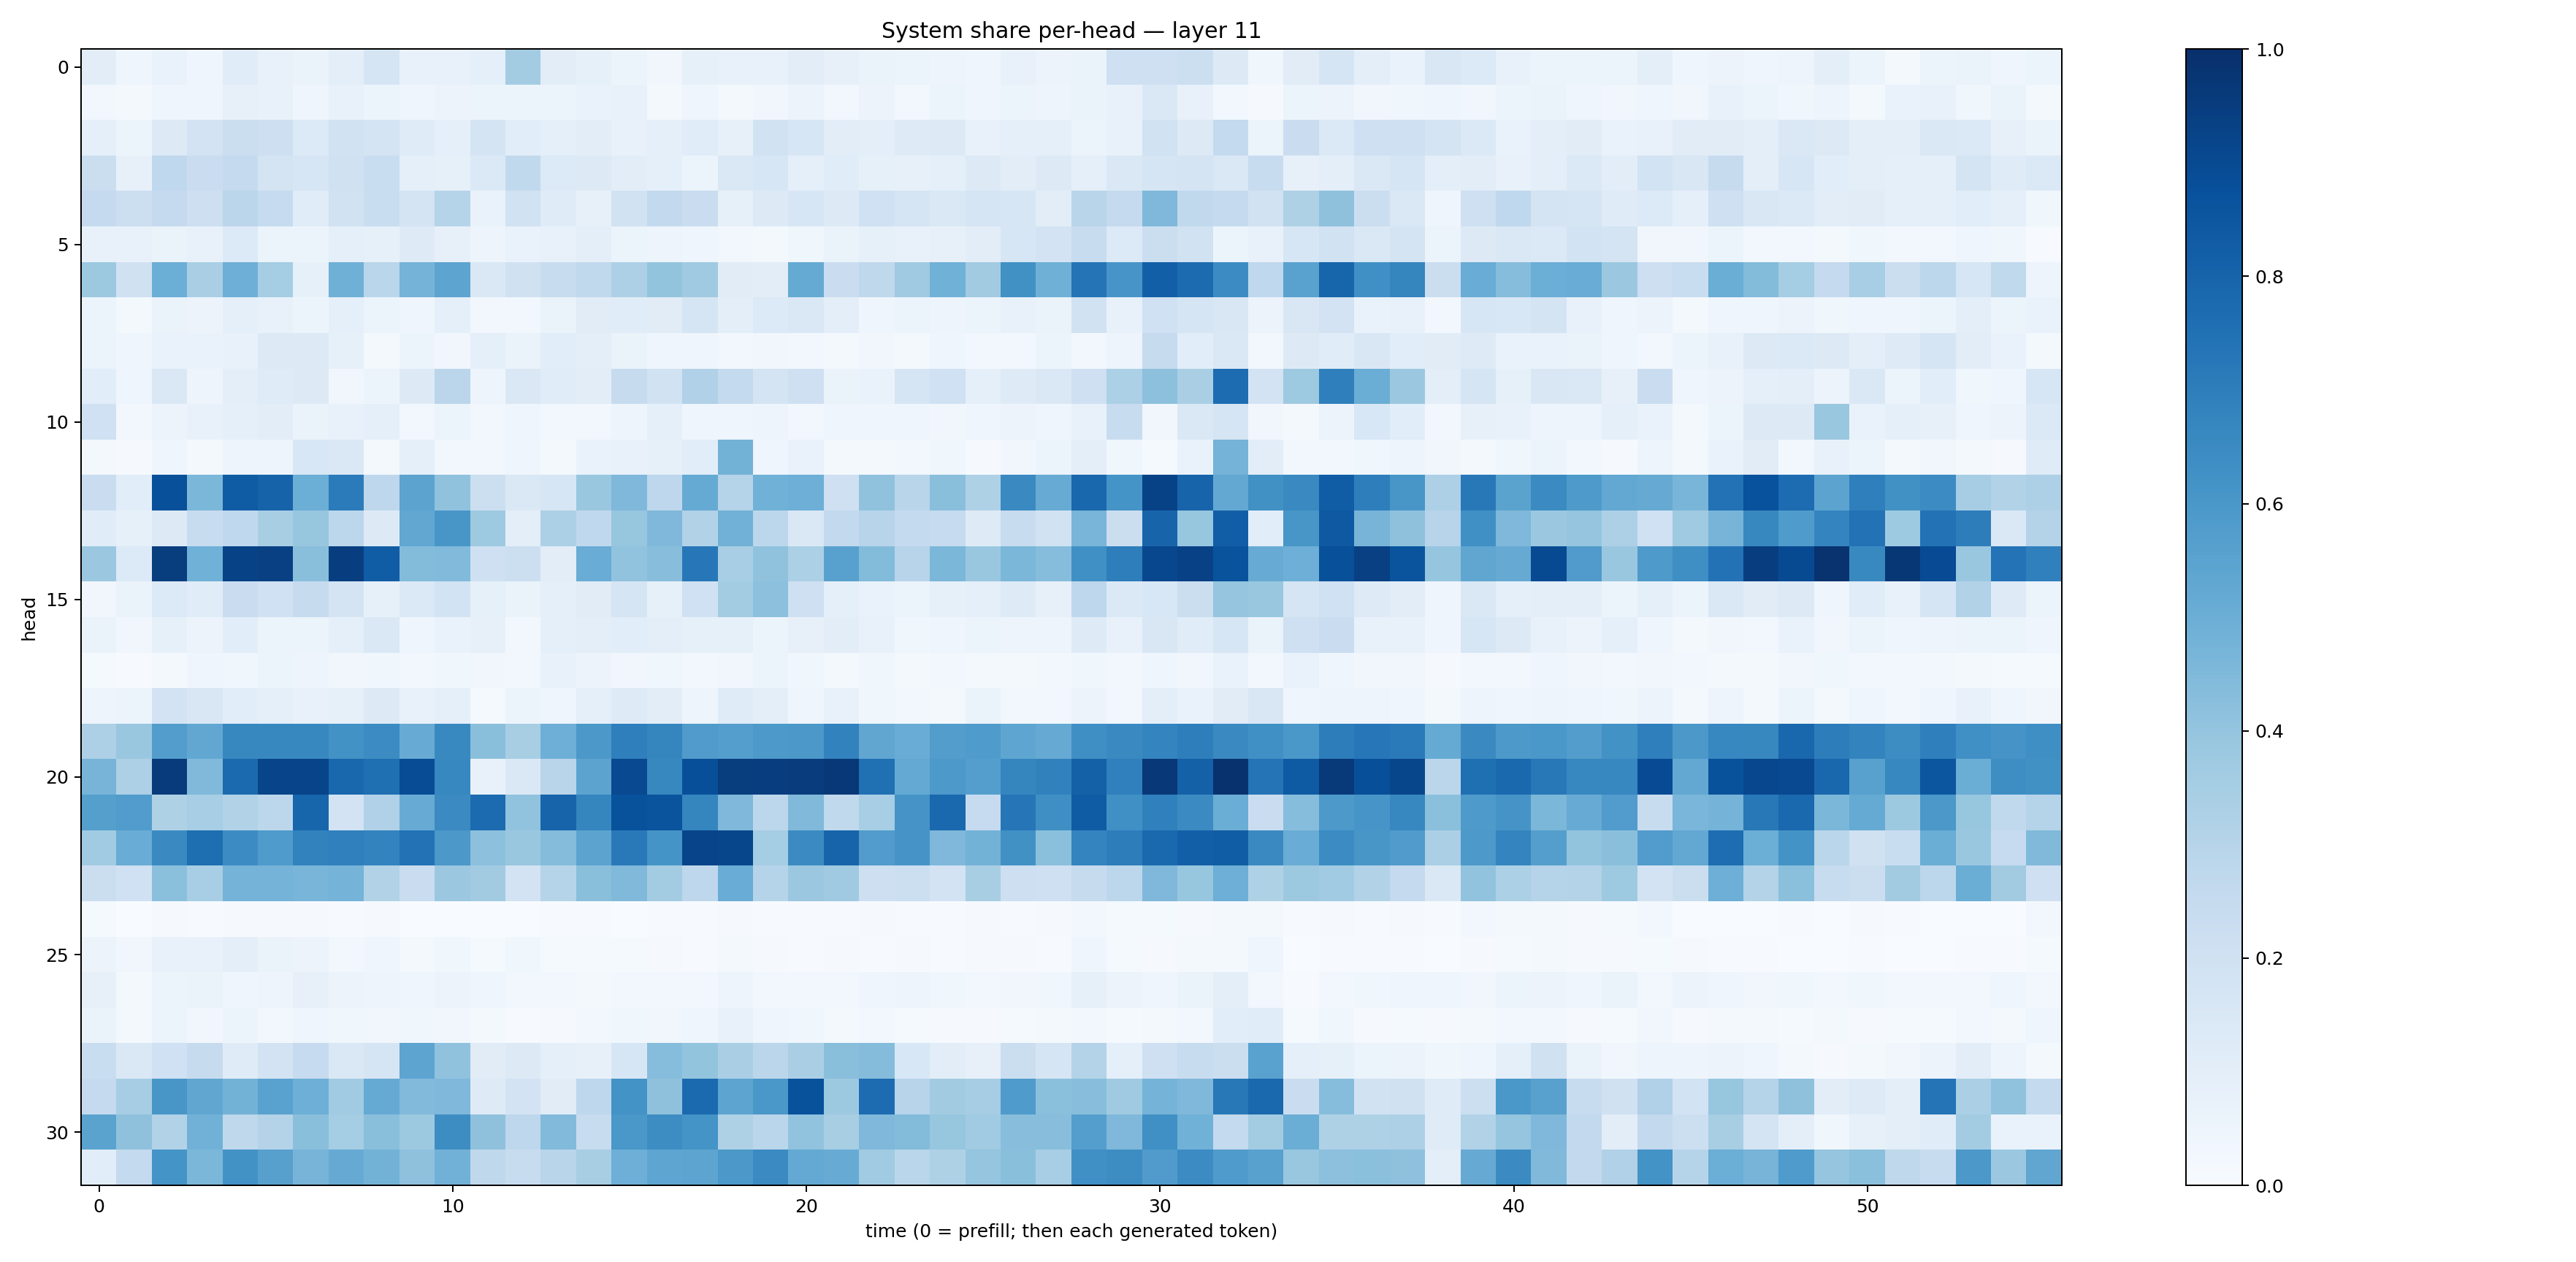

The file beside this chart, header and first rows:
0.10282636, 0.039543007, 0.068624884, 0.042075526, 0.11649008, 0.07073946, 0.066175655, 0.09581485, 0.16789797, 0.07447408, 0.07766145, 0.09355596, 0.35753304, 0.10350859, 0.08525278, 0.054302495, 0.032730963, 0.083717994, 0.07414215, 0.077908754, 0.10498095, 0.07958241, 0.062557995, 0.05155844
0.02626, 0.02121, 0.04441, 0.0451, 0.08133, 0.07602, 0.04437, 0.07362, 0.05197, 0.04014, 0.05674, 0.05215, 0.05428, 0.05254, 0.06888, 0.07288, 0.01964, 0.04092, 0.02055, 0.03478, 0.05794, 0.02421, 0.05693, 0.0278
0.0899, 0.05315, 0.1305, 0.1799, 0.2189, 0.2134, 0.1355, 0.1907, 0.1722, 0.1187, 0.09094, 0.1792, 0.1083, 0.09054, 0.1017, 0.07484, 0.08894, 0.1159, 0.08089, 0.1931, 0.1582, 0.1021, 0.101, 0.1215
0.2196, 0.07995, 0.2695, 0.2274, 0.2521, 0.1723, 0.1622, 0.1974, 0.231, 0.09318, 0.08214, 0.137, 0.262, 0.1352, 0.1253, 0.1049, 0.08842, 0.05931, 0.1482, 0.1564, 0.08897, 0.1146, 0.08394, 0.07983
0.253, 0.2174, 0.2523, 0.2123, 0.2823, 0.2472, 0.1133, 0.1935, 0.2312, 0.1731, 0.2974, 0.06779, 0.1921, 0.1201, 0.07913, 0.19, 0.2581, 0.2266, 0.08295, 0.1305, 0.1566, 0.1266, 0.2022, 0.1653
0.07093, 0.07214, 0.0644, 0.07674, 0.1343, 0.05939, 0.05151, 0.09098, 0.08222, 0.1213, 0.08066, 0.04715, 0.06856, 0.07122, 0.09714, 0.06002, 0.04989, 0.04501, 0.02637, 0.0163, 0.03519, 0.06443, 0.08271, 0.07275
0.3778, 0.1987, 0.4998, 0.3396, 0.4946, 0.3536, 0.08381, 0.4907, 0.2856, 0.4729, 0.5417, 0.1433, 0.1963, 0.2376, 0.2644, 0.3243, 0.3993, 0.3696, 0.1098, 0.105, 0.5159, 0.2287, 0.2708, 0.3707
0.05197, 0.01921, 0.0627, 0.05637, 0.09153, 0.07498, 0.0538, 0.08684, 0.05998, 0.04046, 0.09069, 0.02859, 0.02978, 0.06323, 0.1122, 0.1165, 0.1096, 0.1712, 0.09912, 0.1353, 0.1477, 0.09929, 0.04119, 0.05349
0.05928, 0.04322, 0.0667, 0.06766, 0.07111, 0.1266, 0.1306, 0.08563, 0.01765, 0.05124, 0.0335, 0.08679, 0.06481, 0.1079, 0.09798, 0.06415, 0.04532, 0.03953, 0.02917, 0.03313, 0.02837, 0.0215, 0.03215, 0.01831
0.1071, 0.04499, 0.1424, 0.04703, 0.1008, 0.1197, 0.1308, 0.03323, 0.05458, 0.1322, 0.2815, 0.04774, 0.1436, 0.1166, 0.1027, 0.2435, 0.1941, 0.3184, 0.2546, 0.174, 0.2043, 0.06604, 0.06814, 0.1663
0.2025, 0.02442, 0.05557, 0.07758, 0.09129, 0.1018, 0.06268, 0.07303, 0.09358, 0.02888, 0.06208, 0.02966, 0.04489, 0.0237, 0.02588, 0.04955, 0.09021, 0.04223, 0.0465, 0.04875, 0.02594, 0.04003, 0.04685, 0.04342
0.01688, 0.01097, 0.03951, 0.01589, 0.04885, 0.04958, 0.1561, 0.146, 0.02218, 0.0866, 0.02679, 0.02566, 0.0402, 0.02077, 0.0697, 0.07528, 0.085, 0.1091, 0.4792, 0.0408, 0.06914, 0.02298, 0.01783, 0.0276
0.2298, 0.1084, 0.8773, 0.4609, 0.8289, 0.8017, 0.4989, 0.7076, 0.2755, 0.544, 0.4101, 0.2175, 0.1462, 0.1579, 0.3862, 0.4505, 0.2763, 0.5194, 0.3028, 0.4848, 0.4927, 0.2102, 0.4089, 0.2901
0.1154, 0.0838, 0.1265, 0.24, 0.2688, 0.3427, 0.3937, 0.2794, 0.132, 0.5289, 0.6023, 0.3748, 0.09954, 0.3289, 0.2662, 0.3927, 0.4525, 0.3161, 0.4826, 0.2792, 0.1414, 0.2579, 0.2933, 0.2539
0.3825, 0.1349, 0.9459, 0.4864, 0.9293, 0.9369, 0.4233, 0.9427, 0.8254, 0.441, 0.4446, 0.2103, 0.2179, 0.1027, 0.5062, 0.4046, 0.4288, 0.725, 0.3438, 0.4091, 0.3293, 0.5577, 0.438, 0.2959
0.03506, 0.06358, 0.1359, 0.1152, 0.2304, 0.2004, 0.2429, 0.1771, 0.08216, 0.1373, 0.1869, 0.08482, 0.06346, 0.09333, 0.1128, 0.1687, 0.08436, 0.2026, 0.3585, 0.4159, 0.2107, 0.092, 0.06687, 0.06147
0.0644, 0.03327, 0.08356, 0.05753, 0.109, 0.0614, 0.05911, 0.0877, 0.1411, 0.04633, 0.06837, 0.08062, 0.02906, 0.0886, 0.09499, 0.107, 0.09594, 0.08253, 0.08542, 0.05403, 0.0813, 0.1035, 0.07297, 0.03581
0.01436, 0.00542, 0.02253, 0.04105, 0.03803, 0.06079, 0.04747, 0.03285, 0.03622, 0.02513, 0.03533, 0.03159, 0.02932, 0.07215, 0.0557, 0.0328, 0.03672, 0.02833, 0.03189, 0.05341, 0.03748, 0.01982, 0.03886, 0.02204
0.04737, 0.05135, 0.1798, 0.1488, 0.1061, 0.09018, 0.07463, 0.0855, 0.1261, 0.07061, 0.08861, 0.01452, 0.05451, 0.04622, 0.08844, 0.1213, 0.1033, 0.04858, 0.1183, 0.09467, 0.04213, 0.07747, 0.03866, 0.03105
0.3256, 0.3865, 0.5736, 0.5304, 0.6632, 0.663, 0.6616, 0.6225, 0.6461, 0.5111, 0.6571, 0.4252, 0.34, 0.4941, 0.596, 0.6951, 0.6693, 0.5803, 0.5674, 0.5907, 0.5941, 0.6818, 0.5319, 0.5048
0.4688, 0.3258, 0.9534, 0.4478, 0.7754, 0.9196, 0.9187, 0.789, 0.7566, 0.8892, 0.6673, 0.07549, 0.1459, 0.2906, 0.5456, 0.9016, 0.6639, 0.8805, 0.9458, 0.9424, 0.9494, 0.9687, 0.7513, 0.5223
0.5634, 0.5765, 0.322, 0.3456, 0.3155, 0.2795, 0.7933, 0.1816, 0.3167, 0.5084, 0.6488, 0.7729, 0.4058, 0.7997, 0.6717, 0.8698, 0.8606, 0.668, 0.4518, 0.2783, 0.4459, 0.2654, 0.3461, 0.6095
0.3671, 0.5076, 0.6544, 0.7593, 0.6471, 0.5821, 0.6799, 0.6892, 0.6778, 0.7459, 0.5943, 0.4167, 0.39, 0.436, 0.5465, 0.7162, 0.617, 0.9199, 0.9137, 0.3535, 0.6517, 0.7969, 0.5749, 0.613
0.2261, 0.1994, 0.4188, 0.3476, 0.4731, 0.4732, 0.4676, 0.4736, 0.3141, 0.2298, 0.3823, 0.3594, 0.1814, 0.2992, 0.423, 0.446, 0.3568, 0.2746, 0.5056, 0.2997, 0.381, 0.3701, 0.2127, 0.2174
0.01224, 0.002006, 0.007919, 0.006878, 0.009553, 0.01037, 0.01043, 0.005729, 0.00817, 0.003229, 0.003147, 0.001979, 0.003229, 0.00636, 0.005952, 0.003437, 0.004349, 0.006775, 0.009964, 0.006687, 0.005117, 0.005249, 0.008348, 0.005769
0.05616, 0.03307, 0.07041, 0.07547, 0.09398, 0.06316, 0.05821, 0.02669, 0.0401, 0.02207, 0.03573, 0.01557, 0.03695, 0.01489, 0.0134, 0.01298, 0.009981, 0.007335, 0.01594, 0.009287, 0.006635, 0.01044, 0.00693, 0.008607
0.08078, 0.02083, 0.06031, 0.06419, 0.0416, 0.05059, 0.07881, 0.058, 0.04993, 0.03931, 0.05645, 0.04059, 0.03052, 0.02671, 0.02239, 0.02814, 0.0249, 0.02855, 0.04842, 0.03067, 0.02722, 0.02532, 0.04562, 0.04706
0.06437, 0.02001, 0.05977, 0.03247, 0.05345, 0.02746, 0.04429, 0.03818, 0.03431, 0.03735, 0.03368, 0.01597, 0.006331, 0.01042, 0.02638, 0.03755, 0.03429, 0.04274, 0.07507, 0.04637, 0.03676, 0.01875, 0.02376, 0.01202
0.2339, 0.1449, 0.2004, 0.246, 0.1179, 0.1803, 0.2486, 0.1431, 0.1657, 0.5421, 0.4065, 0.1126, 0.1257, 0.08905, 0.07932, 0.1606, 0.4332, 0.4014, 0.3397, 0.283, 0.3363, 0.4243, 0.4353, 0.153
0.253, 0.351, 0.6019, 0.5347, 0.4784, 0.5537, 0.4925, 0.3662, 0.5174, 0.4427, 0.4496, 0.1238, 0.1831, 0.1095, 0.2772, 0.6199, 0.4125, 0.7737, 0.5422, 0.5987, 0.8676, 0.3762, 0.7683, 0.2955
0.5474, 0.4104, 0.3111, 0.4838, 0.2729, 0.3066, 0.425, 0.3546, 0.4238, 0.3757, 0.6444, 0.413, 0.2739, 0.4431, 0.2354, 0.598, 0.6424, 0.6136, 0.3237, 0.2853, 0.4048, 0.3437, 0.4517, 0.4376
0.1083, 0.2574, 0.6147, 0.4593, 0.6236, 0.5589, 0.4719, 0.513, 0.4804, 0.4109, 0.4813, 0.2733, 0.2382, 0.2892, 0.3427, 0.4957, 0.5389, 0.541, 0.5974, 0.6491, 0.5222, 0.5113, 0.3637, 0.2878
